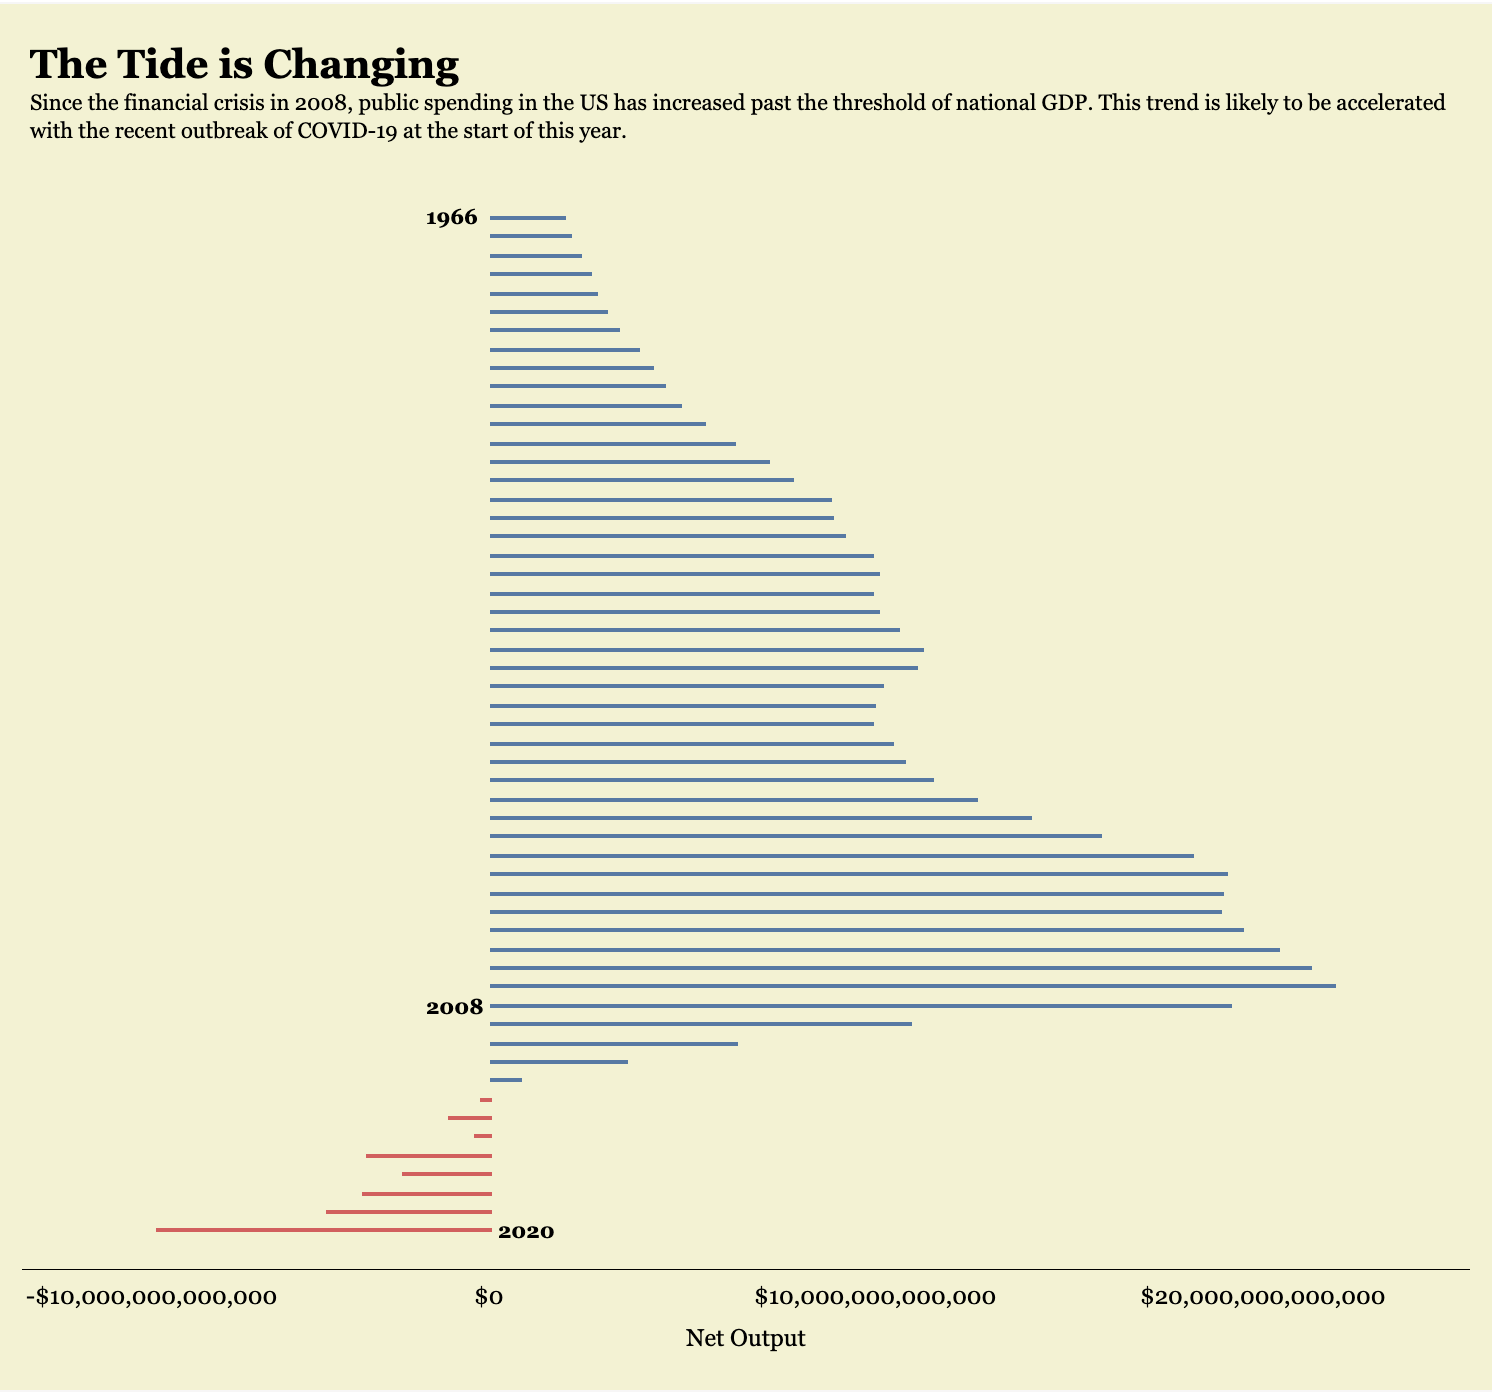

The file beside this chart, header and first rows:
quarter, gdp, debt
1947-01-01, 243164000000, 
1947-04-01, 245968000000, 
1947-07-01, 249585000000, 
1947-10-01, 259745000000, 
1948-01-01, 265742000000, 
1948-04-01, 272567000000, 
1948-07-01, 279196000000, 
1948-10-01, 280366000000, 
1949-01-01, 275034000000, 
1949-04-01, 271351000000, 
1949-07-01, 272889000000, 
1949-10-01, 270627000000, 
1950-01-01, 280828000000, 
1950-04-01, 290383000000, 
1950-07-01, 308153000000, 
1950-10-01, 319945000000, 
1951-01-01, 336000000000, 
1951-04-01, 344090000000, 
1951-07-01, 351385000000, 
1951-10-01, 356178000000, 
1952-01-01, 359820000000, 
1952-04-01, 361030000000, 
1952-07-01, 367701000000, 
1952-10-01, 380812000000, 
1953-01-01, 387980000000, 
1953-04-01, 391749000000, 
1953-07-01, 391171000000, 
1953-10-01, 385970000000, 
1954-01-01, 385345000000, 
1954-04-01, 386121000000, 
1954-07-01, 390996000000, 
1954-10-01, 399734000000, 
1955-01-01, 413073000000, 
1955-04-01, 421532000000, 
1955-07-01, 430221000000, 
1955-10-01, 437092000000, 
1956-01-01, 439746000000, 
1956-04-01, 446010000000, 
1956-07-01, 451191000000, 
1956-10-01, 460463000000, 
1957-01-01, 469779000000, 
1957-04-01, 472025000000, 
1957-07-01, 479490000000, 
1957-10-01, 474864000000, 
1958-01-01, 467540000000, 
1958-04-01, 471978000000, 
1958-07-01, 485841000000, 
1958-10-01, 499555000000, 
1959-01-01, 510330000000, 
1959-04-01, 522653000000, 
1959-07-01, 525034000000, 
1959-10-01, 528600000000, 
1960-01-01, 542648000000, 
1960-04-01, 541080000000, 
1960-07-01, 545604000000, 
1960-10-01, 540197000000, 
1961-01-01, 545018000000, 
1961-04-01, 555545000000, 
1961-07-01, 567664000000, 
1961-10-01, 580612000000, 
... 235 more rows
